Run: headless pygame with SDL's dummy video driver; simulated clock (each Clock.tick advances the game by its frame time, no real sleeping); random seed 0; keys injected as events and as key.get_pressed() state; no mouse input.
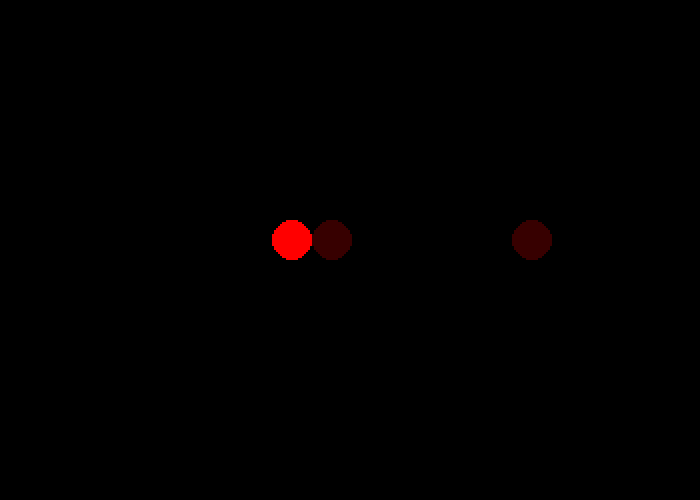
Frame 1 of 4 · flips 1–60 · no input
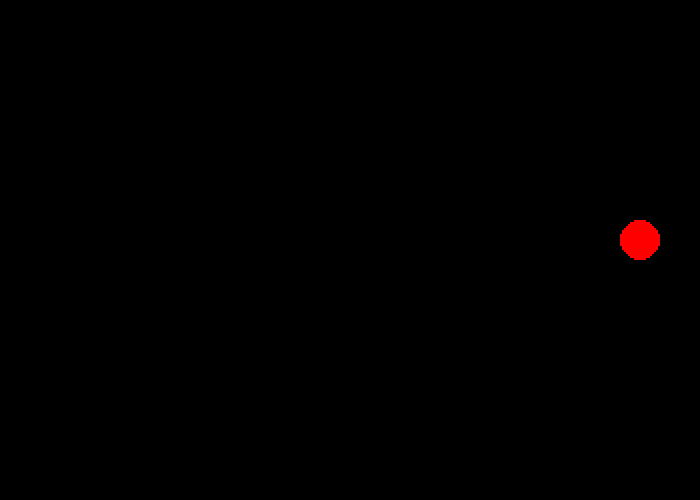
Frame 2 of 4 · flips 61–180 · tapped SPACE, RETURN · held RIGHT (→), D
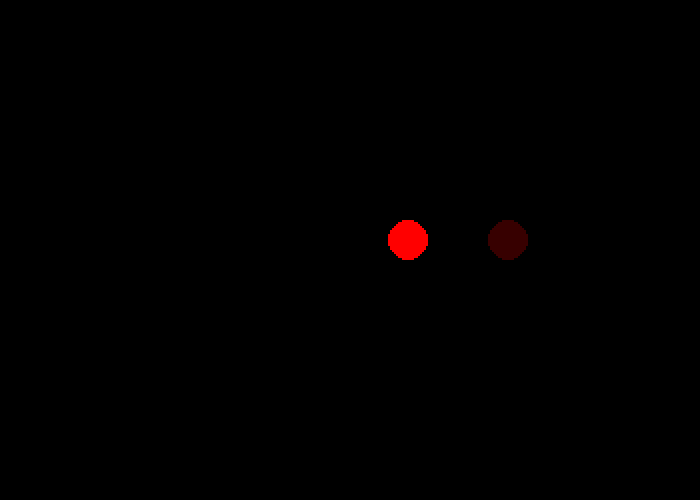
Frame 3 of 4 · flips 181–300 · held DOWN (↓), S
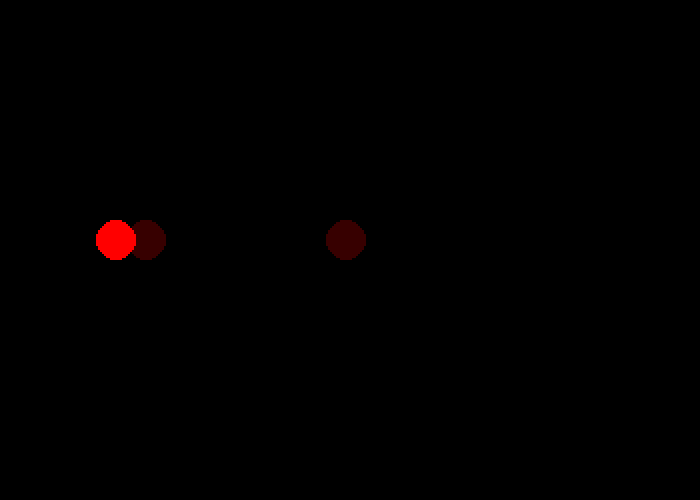
Frame 4 of 4 · flips 301–420 · held LEFT (←), A, UP (↑), W

The pygame program that drew these frames:

import pygame

pygame.init()

screen = pygame.display.set_mode((700, 500))

display = pygame.Surface((350, 250))

pygame.display.set_caption("My Game")

clock = pygame.time.Clock()

pos = [50, 120]

offset = [0, 0]

go = None

running = True

while running:

    if go != None:
        if go:
            pos[0] -= 5
        else:
            pos[0] += 5

    offset[0] += (350 / 2 - pos[0] - offset[0]) / 30
    offset[0] = int(offset[0])

    for event in pygame.event.get():
        if event.type == pygame.QUIT:
            running = False
            pygame.quit()
            exit()

        if event.type == pygame.KEYDOWN:
            if event.key == pygame.K_LEFT:
                go = True
            elif event.key == pygame.K_RIGHT:
                go = False

        if event.type == pygame.KEYUP:
            if event.key == pygame.K_LEFT or event.key == pygame.K_RIGHT:
                go = None

    display.fill((0, 0, 0))
    pygame.draw.circle(display, (55, 0, 0), (-250 + offset[0], 120), 10)
    pygame.draw.circle(display, (55, 0, 0), (700 + offset[0], 120), 10)
    pygame.draw.circle(display, (55, 0, 0), (70 + offset[0], 120), 10)
    pygame.draw.circle(display, (55, 0, 0), (170 + offset[0], 120), 10)
    pygame.draw.circle(display, (255, 0, 0), (pos[0] + offset[0], pos[1] + offset[1]), 10)
    screen.blit(pygame.transform.scale(display, (700, 500)), (0, 0))
    print(pos)
    pygame.display.update()
    clock.tick(60)

pygame.quit()
